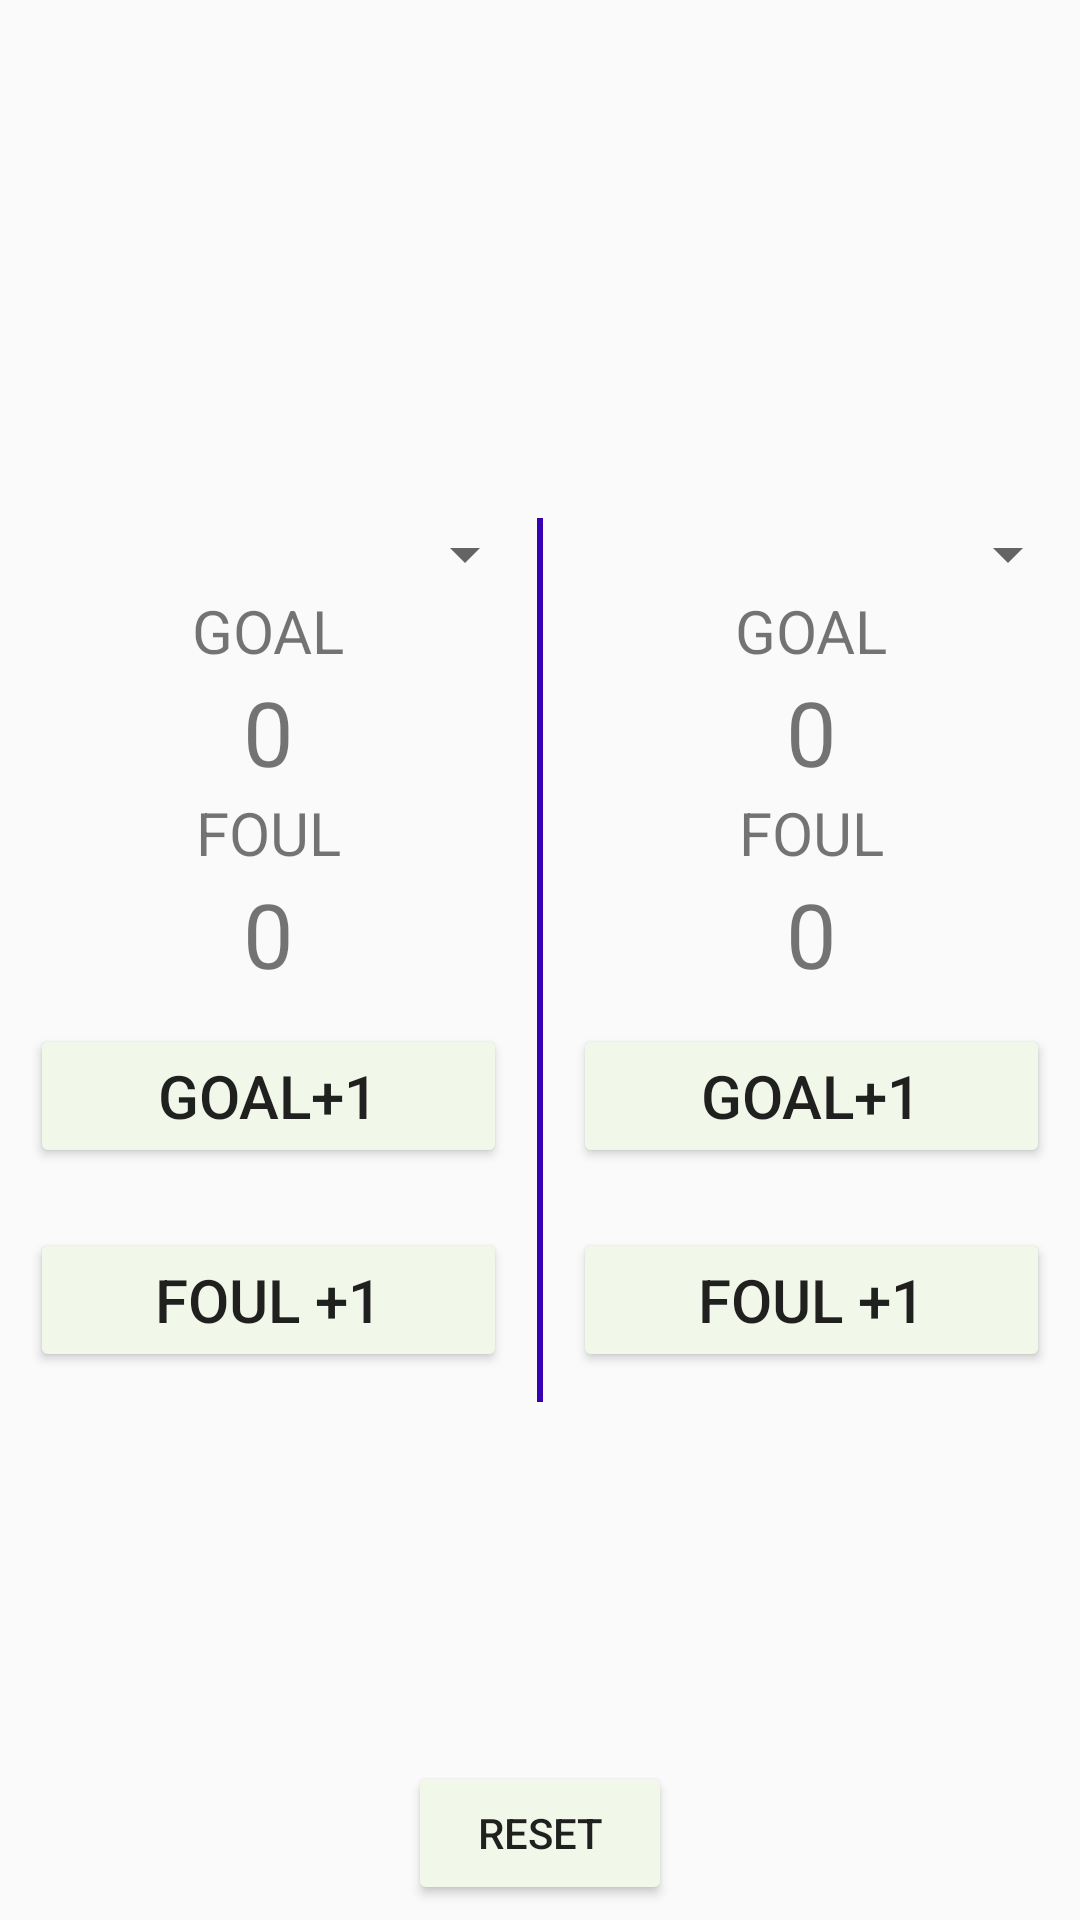

Here is an Android app screen rendered from its layout file. Give the layout XML and the strings, colors and styles it references.
<!-- AndroidManifest.xml: application theme AppTheme -->
<!-- res/layout/activity_main.xml -->
<?xml version="1.0" encoding="utf-8"?>
<RelativeLayout xmlns:android="http://schemas.android.com/apk/res/android"
    xmlns:tools="http://schemas.android.com/tools"
    android:id="@+id/layout"
    android:layout_width="match_parent"
    android:layout_height="match_parent">

    <Button
        android:layout_width="wrap_content"
        android:layout_height="wrap_content"
        android:layout_alignParentBottom="true"
        android:layout_centerInParent="true"
        android:onClick="reset"
        android:text="RESET"
        android:layout_marginBottom="5dp"/>

    <LinearLayout
        android:layout_width="match_parent"
        android:layout_height="wrap_content"
        android:layout_centerInParent="true"
        android:orientation="horizontal">


        <LinearLayout
            android:layout_width="0dp"
            android:layout_height="wrap_content"
            android:layout_weight="1"
            android:orientation="vertical">

            <Spinner
                android:id="@+id/spinner_team_one"
                android:layout_width="match_parent"
                android:layout_height="wrap_content"
                android:layout_gravity="center_horizontal"></Spinner>

            <TextView
                android:layout_width="wrap_content"
                android:layout_height="wrap_content"
                android:layout_gravity="center_horizontal"
                android:text="GOAL"
                android:textSize="20sp" />

            <TextView
                android:id="@+id/teamOneGoal"
                android:layout_width="wrap_content"
                android:layout_height="wrap_content"
                android:layout_gravity="center_horizontal"
                android:text="0"
                android:textSize="30sp" />

            <TextView
                android:layout_width="wrap_content"
                android:layout_height="wrap_content"
                android:layout_gravity="center_horizontal"
                android:text="FOUL"
                android:textSize="20sp" />

            <TextView
                android:id="@+id/teamOneFoul"
                android:layout_width="wrap_content"
                android:layout_height="wrap_content"
                android:layout_gravity="center_horizontal"
                android:text="0"
                android:textSize="30sp" />

            <Button
                android:id="@+id/teamOneAddGoal"
                android:layout_width="match_parent"
                android:layout_height="wrap_content"
                android:layout_margin="10dp"
                android:onClick="addTeamOneGoal"
                android:text="GOAL+1"
                android:textSize="20sp" />

            <Button
                android:id="@+id/teamOneAddFoul"
                android:layout_width="match_parent"
                android:layout_height="wrap_content"
                android:layout_margin="10dp"
                android:onClick="addTeamOneFoul"
                android:text="FOUL +1"
                android:textSize="20sp" />


        </LinearLayout>

        <ImageView
            android:layout_width="2dp"
            android:layout_height="match_parent"
            android:layout_gravity="center_horizontal"
            android:background="@color/colorPrimaryDark" />


        <LinearLayout
            android:layout_width="0dp"
            android:layout_height="wrap_content"
            android:layout_weight="1"
            android:orientation="vertical">

            <Spinner
                android:id="@+id/spinner_team_two"
                android:layout_width="match_parent"
                android:layout_height="wrap_content"
                android:layout_gravity="center_horizontal"

                ></Spinner>

            <TextView
                android:layout_width="wrap_content"
                android:layout_height="wrap_content"
                android:layout_gravity="center_horizontal"
                android:text="GOAL"
                android:textSize="20sp" />

            <TextView
                android:id="@+id/teamTwoGoal"
                android:layout_width="wrap_content"
                android:layout_height="wrap_content"
                android:layout_gravity="center_horizontal"
                android:text="0"
                android:textSize="30sp" />

            <TextView
                android:layout_width="wrap_content"
                android:layout_height="wrap_content"
                android:layout_gravity="center_horizontal"
                android:text="FOUL"
                android:textSize="20sp" />

            <TextView
                android:id="@+id/teamTwoFoul"
                android:layout_width="wrap_content"
                android:layout_height="wrap_content"
                android:layout_gravity="center_horizontal"
                android:text="0"
                android:textSize="30sp" />

            <Button
                android:id="@+id/teamTwoAddGoal"
                android:layout_width="match_parent"
                android:layout_height="wrap_content"
                android:layout_margin="10dp"
                android:onClick="addTeamTwoGoal"
                android:text="GOAL+1"
                android:textSize="20sp" />

            <Button
                android:id="@+id/teamTwoAddFoul"
                android:layout_width="match_parent"
                android:layout_height="wrap_content"
                android:layout_margin="10dp"
                android:onClick="addTeamTwoFoul"
                android:text="FOUL +1"
                android:textSize="20sp" />


        </LinearLayout>


    </LinearLayout>


</RelativeLayout>
<!-- resources referenced by this layout -->
<resources>
  <style name="AppTheme" parent="Theme.AppCompat.Light">
          
          <item name="colorPrimary">#F1F8E9</item>
          
          <item name="colorButtonNormal">#F1F8E9</item>
      </style>
  <!-- not gathered from this repository: default colours our renderer supplied (Android Studio template values) -->
  <color name="colorPrimaryDark">#FF3700B3</color>
</resources>
